The GitHub repository happodaikarin/bird-groups contains a labelled image folder "bird-groups" with 29 categories: order anseriformes, order apodiformes, order apterygiformes, order caprimulgiformes, order casuariiformes, order charadriiformes, order ciconiiformes, order coliiformes, order columbiformes, order coraciiformes, order cuculiformes, order falconiformes, order galliformes, order gaviiformes, order gruiformes, order passeriformes, order pelecaniformes, order phoenicopteriformes, order piciformes, order podicipediformes, order procellariiformes, order psittaciformes, order pteroclidiformes, order rheiformes, order sphenisciformes, order strigiformes, order struthioniformes, order tinamiformes, order trogoniformes. Examples follow, each with its label.

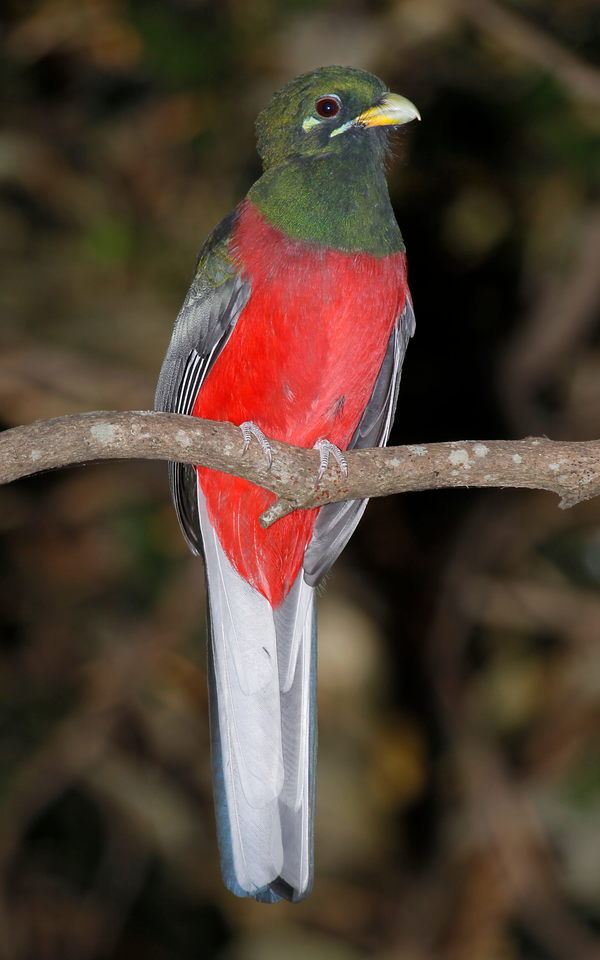
Label: order trogoniformes

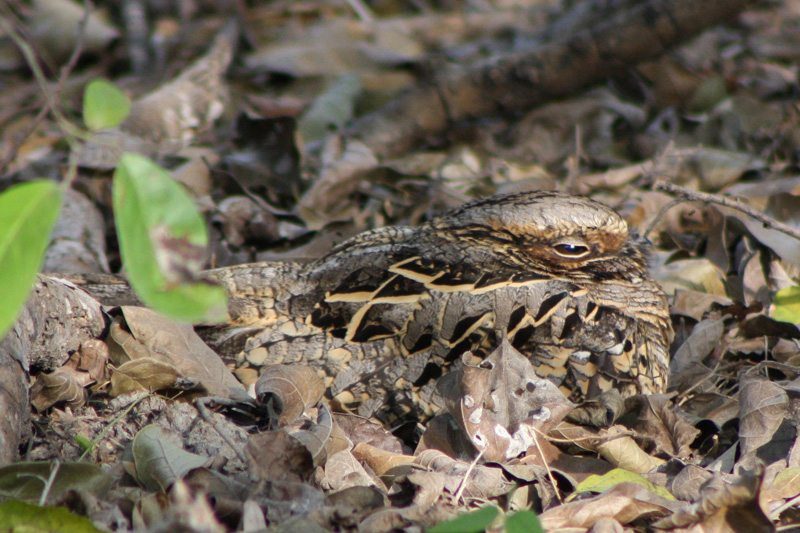
Label: order caprimulgiformes

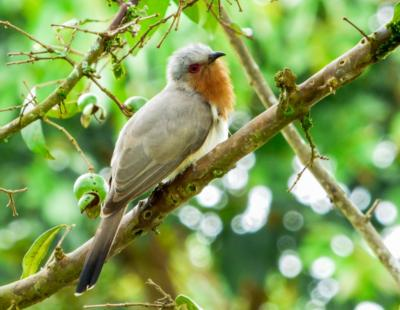
Label: order cuculiformes

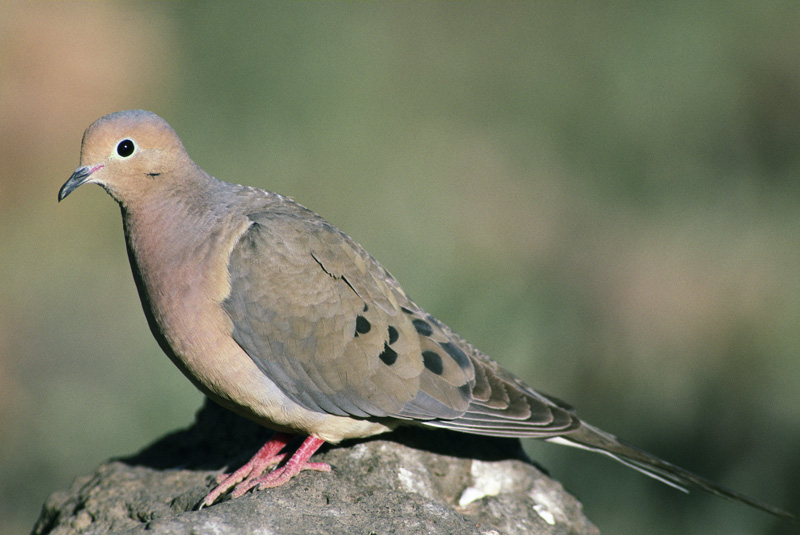
Label: order columbiformes

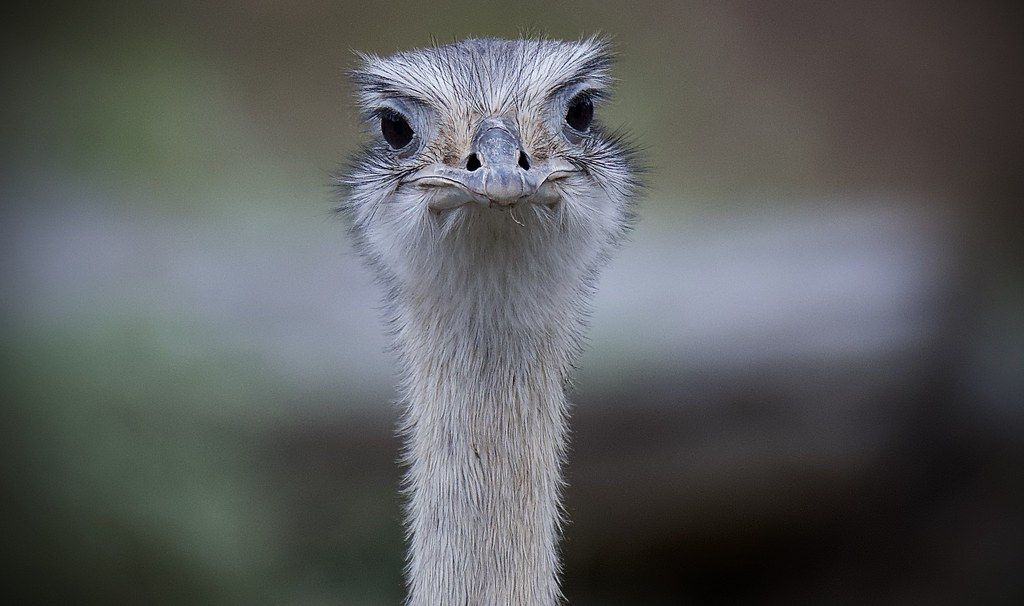
Label: order rheiformes

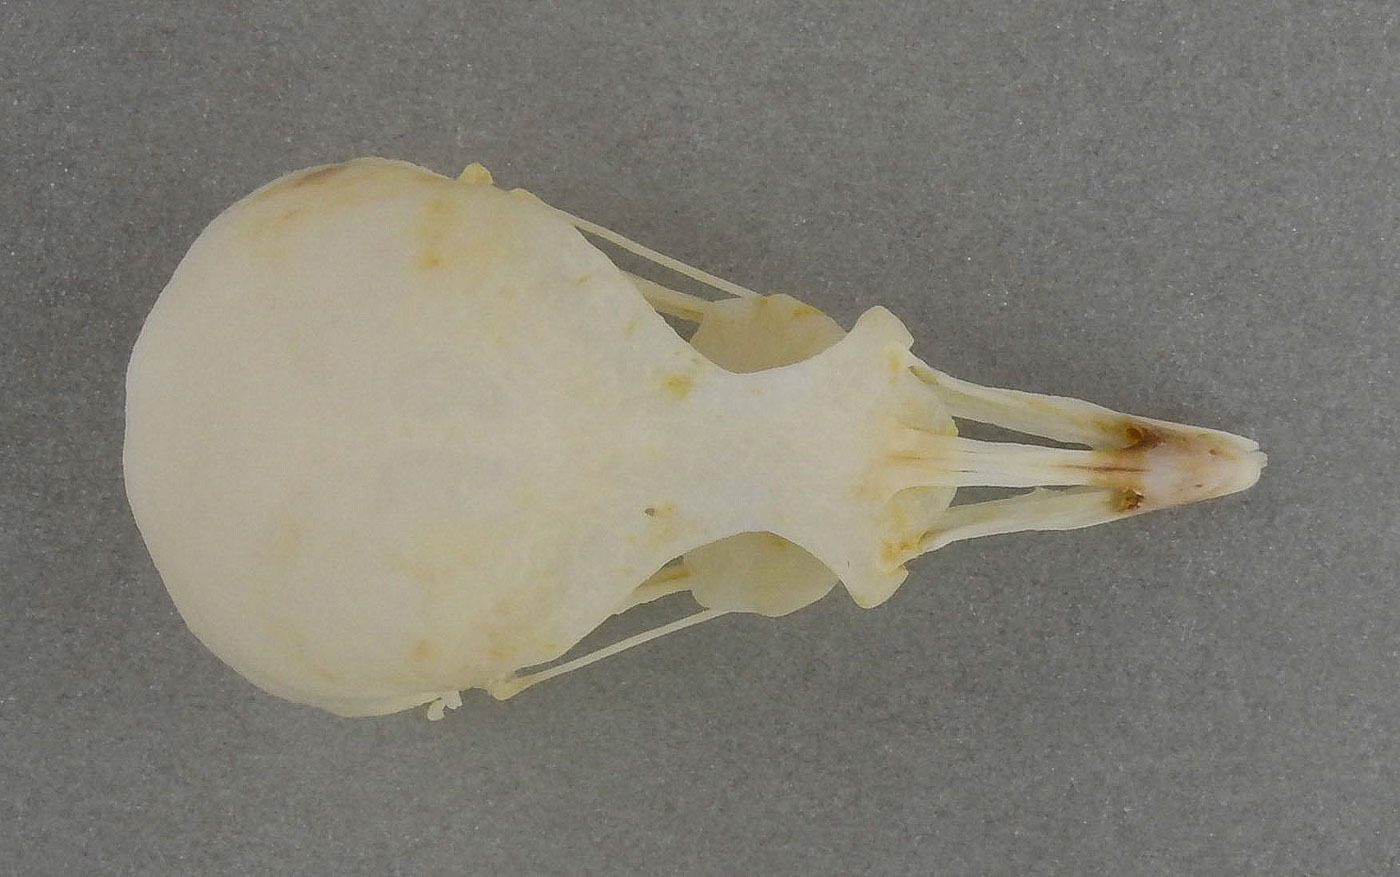
Label: order pteroclidiformes
